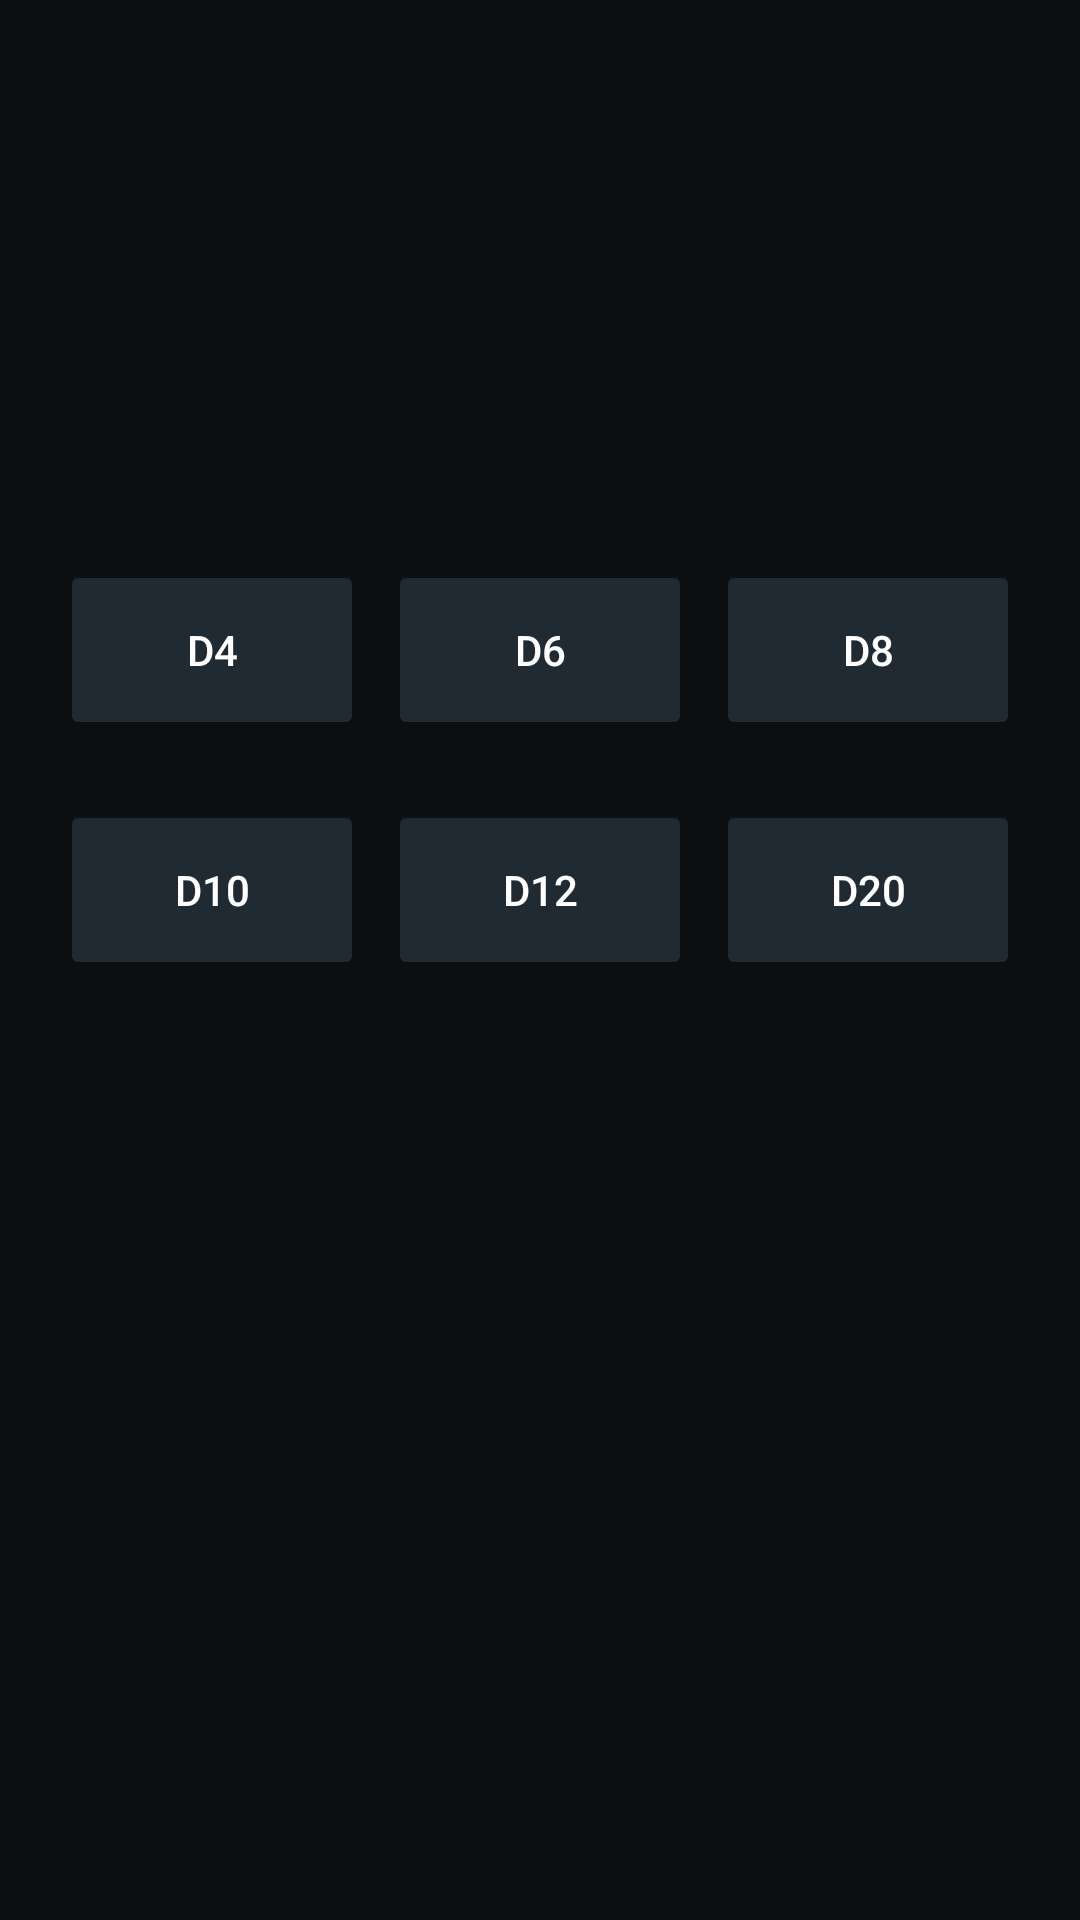

Layout XML and referenced resources for this Android screen:
<!-- AndroidManifest.xml: application theme Theme.FichaDD -->
<!-- res/layout/fragment_roll_dice.xml -->
<?xml version="1.0" encoding="utf-8"?>
<androidx.constraintlayout.widget.ConstraintLayout xmlns:android="http://schemas.android.com/apk/res/android"
    android:layout_width="match_parent"
    android:layout_height="match_parent"
    xmlns:tools="http://schemas.android.com/tools"
    xmlns:app="http://schemas.android.com/apk/res-auto"
    android:padding="20dp"
    tools:context=".presentation.ui.sheet_roll_dice.RollDiceFragment"
    android:background="@color/primaryVariant"
    >

    <TextView
        android:layout_width="match_parent"
        android:layout_height="wrap_content"
        app:layout_constraintTop_toTopOf="parent"
        app:layout_constraintLeft_toLeftOf="parent"
        android:id="@+id/roll_dice_title"
        android:fontFamily="sans-serif-black"
        android:textColor="@color/colorOnPrimary"
        android:textSize="22sp"
        >
    </TextView>

    <TextView
        android:layout_width="match_parent"
        android:layout_height="wrap_content"
        android:layout_marginVertical="40dp"
        app:layout_constraintTop_toBottomOf="@+id/roll_dice_title"
        app:layout_constraintLeft_toLeftOf="parent"
        android:id="@+id/roll_dice_value"
        android:textAlignment="center"
        android:textColor="@color/colorOnPrimary"
        android:textSize="28sp"
        >
    </TextView>

    <LinearLayout
        android:layout_width="match_parent"
        android:layout_height="wrap_content"
        android:layout_marginTop="60dp"
        app:layout_constraintTop_toBottomOf="@+id/roll_dice_value"
        android:id="@+id/roll_dice_l1">

        <Button
            android:layout_width="80dp"
            android:layout_height="60dp"
            android:layout_weight="1"
            android:layout_marginEnd="8dp"
            android:id="@+id/roll_dice_d4"
            android:backgroundTint="@color/primary"
            android:textColor="@color/colorOnPrimary"
            android:text="d4"
            />
        <Button
            android:layout_width="80dp"
            android:layout_height="60dp"
            android:layout_weight="1"
            android:layout_marginEnd="8dp"
            android:id="@+id/roll_dice_d6"
            android:backgroundTint="@color/primary"
            android:textColor="@color/colorOnPrimary"
            android:text="d6" />
        <Button
            android:layout_width="80dp"
            android:layout_height="60dp"
            android:layout_weight="1"
            android:id="@+id/roll_dice_d8"
            android:backgroundTint="@color/primary"
            android:textColor="@color/colorOnPrimary"
            android:text="d8" />
    </LinearLayout>

    <LinearLayout
        android:layout_width="match_parent"
        android:layout_height="wrap_content"
        android:layout_marginTop="20dp"
        app:layout_constraintTop_toBottomOf="@+id/roll_dice_l1">

        <Button
            android:layout_width="80dp"
            android:layout_height="60dp"
            android:layout_weight="1"
            android:layout_marginEnd="8dp"
            android:backgroundTint="@color/primary"
            android:textColor="@color/colorOnPrimary"
            android:id="@+id/roll_dice_d10"
            android:text="d10" />
        <Button
            android:layout_width="80dp"
            android:layout_height="60dp"
            android:layout_weight="1"
            android:layout_marginEnd="8dp"
            android:backgroundTint="@color/primary"
            android:textColor="@color/colorOnPrimary"
            android:id="@+id/roll_dice_d12"
            android:text="d12" />
        <Button
            android:layout_width="80dp"
            android:layout_height="60dp"
            android:layout_weight="1"
            android:backgroundTint="@color/primary"
            android:textColor="@color/colorOnPrimary"
            android:id="@+id/roll_dice_d20"
            android:text="d20" />
    </LinearLayout>
</androidx.constraintlayout.widget.ConstraintLayout>
<!-- resources referenced by this layout -->
<resources>
  <color name="colorOnPrimary">#FFFFFFFF</color>
  <color name="primary">#202A32</color>
  <color name="primaryVariant">#0C1013</color>
  <style name="Theme.FichaDD" parent="Theme.MaterialComponents.DayNight.DarkActionBar">
          
          <item name="colorPrimary">@color/purple_500</item>
          <item name="colorPrimaryVariant">@color/purple_700</item>
          <item name="colorOnPrimary">@color/white</item>
          
          <item name="colorSecondary">@color/teal_200</item>
          <item name="colorSecondaryVariant">@color/teal_700</item>
          <item name="colorOnSecondary">@color/black</item>
          
          <item name="android:statusBarColor">?attr/colorPrimaryVariant</item>
          
      </style>
  <color name="purple_500">#FF6200EE</color>
  <color name="purple_700">#FF3700B3</color>
  <color name="white">#FFFFFFFF</color>
  <color name="teal_200">#FF03DAC5</color>
  <color name="teal_700">#FF018786</color>
  <color name="black">#FF000000</color>
</resources>
